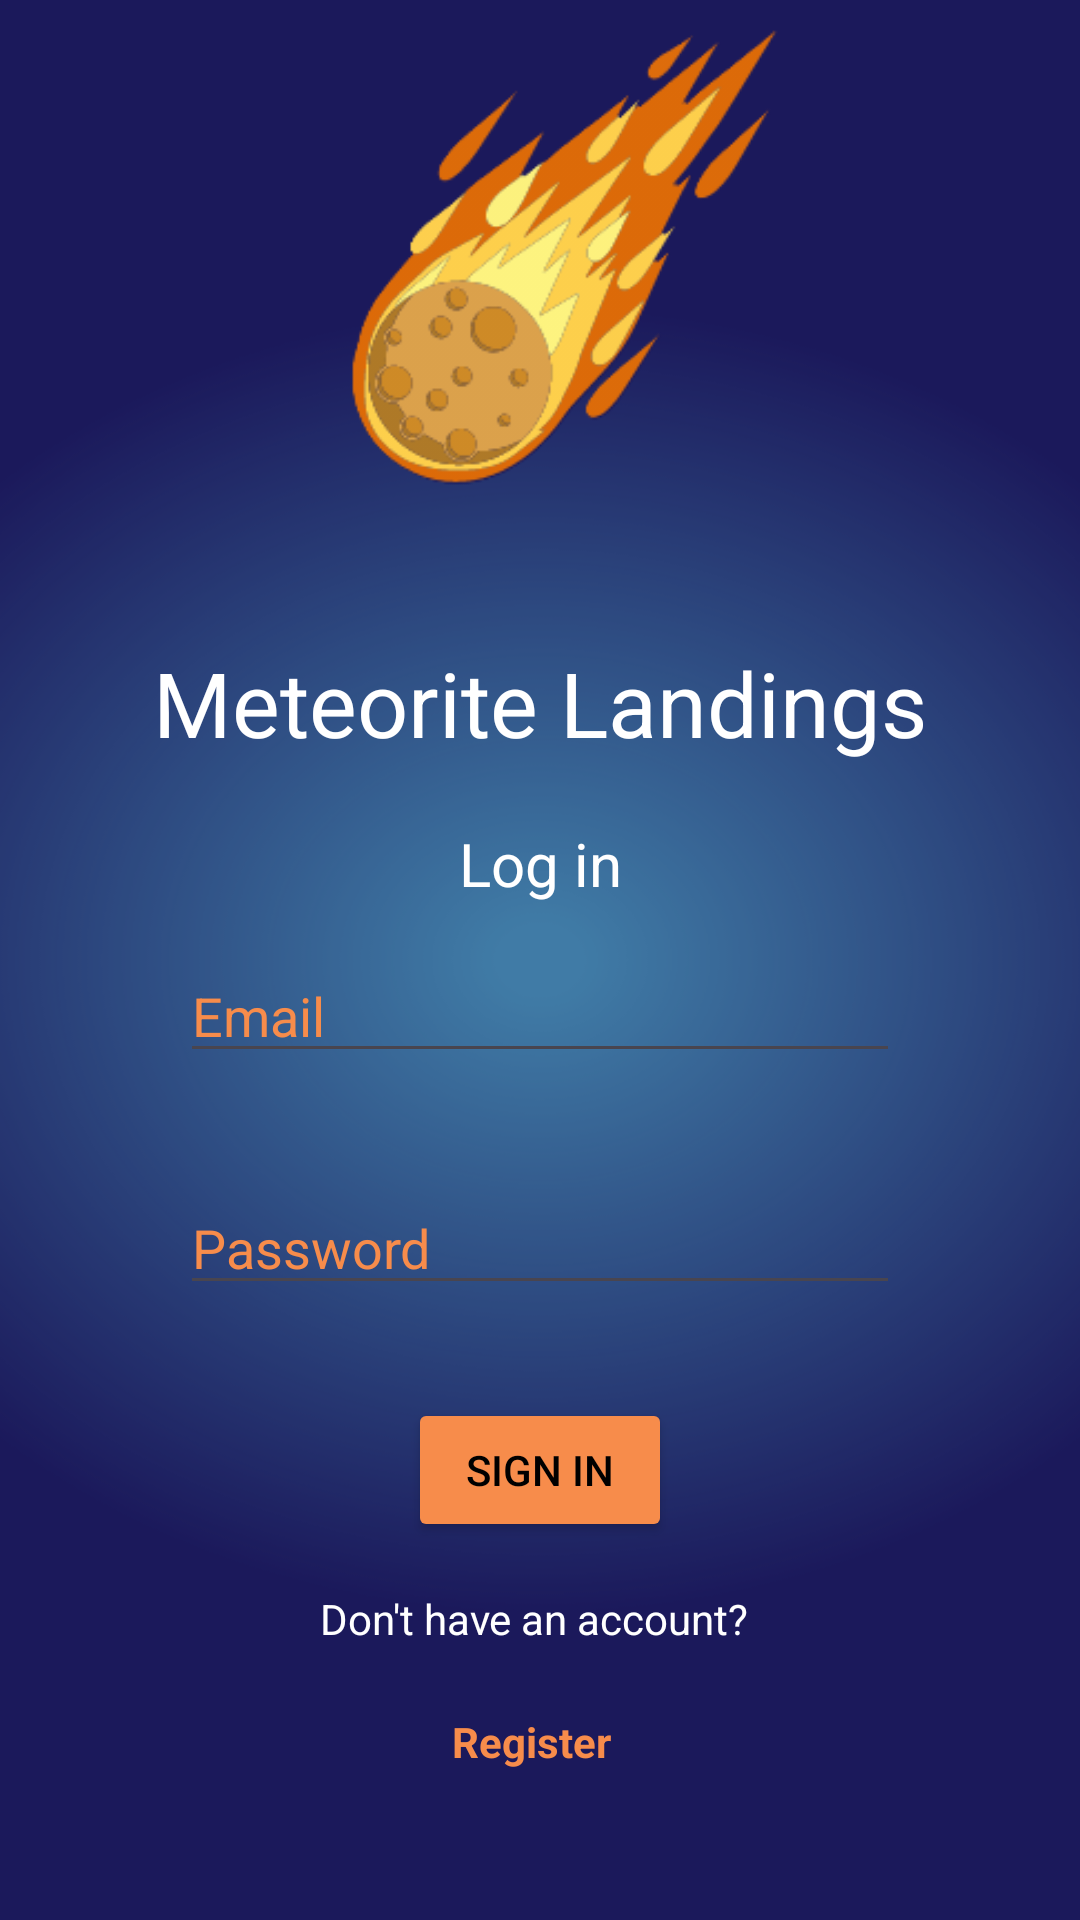

Android layout source for this screen:
<!-- AndroidManifest.xml: application theme Theme.TheMeteorLandingApp -->
<!-- res/layout/activity_login.xml -->
<?xml version="1.0" encoding="utf-8"?>
<layout xmlns:android="http://schemas.android.com/apk/res/android"
    xmlns:app="http://schemas.android.com/apk/res-auto"
    xmlns:tools="http://schemas.android.com/tools">

    <data>

    </data>

    <androidx.constraintlayout.widget.ConstraintLayout
        android:layout_width="match_parent"
        android:layout_height="match_parent"
        tools:context=".LoginActivity">


        <EditText
            android:id="@+id/username"
            android:layout_width="0dp"
            android:layout_height="wrap_content"
            android:layout_marginStart="60dp"
            android:layout_marginTop="15dp"
            android:layout_marginEnd="60dp"
            android:autofillHints="@string/prompt_email"
            android:hint="@string/prompt_email"
            android:inputType="textEmailAddress"
            android:selectAllOnFocus="true"
            android:textColor="#F78C4B"
            android:textColorHighlight="#F78C4B"
            app:boxStrokeColor="#F78C4B"
            android:textColorHint="#F78C4B"
            app:layout_constraintEnd_toEndOf="parent"
            app:layout_constraintHorizontal_bias="0.0"
            app:layout_constraintStart_toStartOf="parent"
            app:layout_constraintTop_toBottomOf="@+id/textView2" />

        <EditText
            android:id="@+id/password"
            android:layout_width="0dp"
            android:layout_height="wrap_content"
            android:layout_marginStart="60dp"
            android:layout_marginTop="36dp"
            android:layout_marginEnd="60dp"
            android:autofillHints="@string/prompt_password"
            android:hint="@string/prompt_password"
            android:imeActionLabel="@string/action_sign_in_short"
            android:imeOptions="actionDone"
            android:inputType="textPassword"
            android:selectAllOnFocus="true"
            android:textColor="#F78C4B"
            android:textColorHighlight="#F78C4B"
            app:boxStrokeColor="#F78C4B"
            android:textColorHint="#F78C4B"
            app:layout_constraintEnd_toEndOf="parent"
            app:layout_constraintHorizontal_bias="0.0"
            app:layout_constraintStart_toStartOf="parent"
            app:layout_constraintTop_toBottomOf="@+id/username" />

        <Button
            android:id="@+id/buttonLogin"
            android:layout_width="wrap_content"
            android:layout_height="wrap_content"
            android:layout_gravity="start"
            android:layout_marginBottom="16dp"
            android:backgroundTint="#F78C4B"
            android:text="@string/action_sign_in_short"
            android:textColor="#000000"
            app:layout_constraintBottom_toTopOf="@+id/textViewRegister"
            app:layout_constraintEnd_toEndOf="parent"
            app:layout_constraintStart_toStartOf="parent" />

        <TextView
            android:id="@+id/textViewRegister"
            android:layout_width="wrap_content"
            android:layout_height="wrap_content"
            android:layout_marginBottom="22dp"
            android:text="@string/no_account"
            android:textColor="#ffffff"
            app:layout_constraintBottom_toTopOf="@+id/textViewHere"
            app:layout_constraintEnd_toEndOf="parent"
            app:layout_constraintHorizontal_bias="0.492"
            app:layout_constraintStart_toStartOf="parent" />

        <TextView
            android:id="@+id/textViewHere"
            android:layout_width="wrap_content"
            android:layout_height="wrap_content"
            android:layout_marginBottom="50dp"
            android:text="@string/here"
            android:textColor="#F78C4B"
            android:textStyle="bold"
            app:layout_constraintBottom_toBottomOf="parent"
            app:layout_constraintEnd_toEndOf="parent"
            app:layout_constraintHorizontal_bias="0.491"
            app:layout_constraintStart_toStartOf="parent" />

        <TextView
            android:id="@+id/textView2"
            android:layout_width="wrap_content"
            android:layout_height="wrap_content"
            android:layout_marginStart="100dp"
            android:layout_marginTop="10dp"
            android:layout_marginEnd="100dp"
            android:layout_marginBottom="28dp"
            android:text="@string/login"
            android:textColor="#ffffff"
            android:textSize="60px"
            app:layout_constraintBottom_toTopOf="@+id/username"
            app:layout_constraintEnd_toEndOf="parent"
            app:layout_constraintStart_toStartOf="parent"
            app:layout_constraintTop_toBottomOf="@+id/textView3" />

        <ImageView
            android:id="@+id/imageView"
            android:layout_width="175dp"
            android:layout_height="174dp"
            android:layout_marginStart="130dp"
            android:layout_marginEnd="110dp"
            android:layout_marginBottom="20dp"
            app:layout_constraintBottom_toTopOf="@+id/textView3"
            app:layout_constraintEnd_toEndOf="parent"
            app:layout_constraintStart_toStartOf="parent"
            app:layout_constraintTop_toTopOf="parent"
            app:srcCompat="@drawable/meteor1" />

        <TextView
            android:id="@+id/textView3"
            android:layout_width="wrap_content"
            android:layout_height="wrap_content"
            android:layout_marginStart="100dp"
            android:layout_marginTop="20dp"
            android:layout_marginEnd="100dp"
            android:layout_marginBottom="10dp"
            android:text="@string/app_name"
            android:textColor="#ffffff"
            android:textSize="90px"
            app:layout_constraintBottom_toTopOf="@+id/textView2"
            app:layout_constraintEnd_toEndOf="parent"
            app:layout_constraintStart_toStartOf="parent"
            app:layout_constraintTop_toBottomOf="@+id/imageView" />

    </androidx.constraintlayout.widget.ConstraintLayout>
</layout>
<!-- resources referenced by this layout -->
<resources>
  <!-- drawable meteor1: png bitmap (drawable, 22240 bytes) -->
  <string name="action_sign_in_short">Sign in</string>
  <string name="app_name">Meteorite Landings</string>
  <string name="here">Register</string>
  <string name="login">Log in</string>
  <string name="no_account">Don\'t have an account?</string>
  <string name="prompt_email">Email</string>
  <string name="prompt_password">Password</string>
  <style name="Theme.TheMeteorLandingApp" parent="Base.Theme.TheMeteorLandingApp" />
  <style name="Base.Theme.TheMeteorLandingApp" parent="Theme.Material3.DayNight.NoActionBar">
          <item name="android:windowBackground">@drawable/background</item>
          <item name="android:colorPrimary">@color/light_orange</item>
          <item name="android:colorBackground">@color/light_orange</item>
          <item name="android:colorPrimaryDark">@color/dark_blue</item>
          <item name="android:windowContentOverlay">@null</item>
          <item name="android:textColorPrimary">@color/black</item>
          <item name="colorAccent">@color/yellow</item>
          <item name="android:navigationBarColor">@color/dark_blue</item>
          <item name="colorButtonNormal">@color/dark_orange</item>
      </style>
  <!-- drawable background: png bitmap (drawable, 94908 bytes) -->
  <color name="light_orange">#f7b54b</color>
  <color name="dark_blue">#1b195b</color>
  <color name="black">#FF000000</color>
  <color name="yellow">#f7d94b</color>
  <color name="dark_orange">#f78c4b</color>
</resources>
